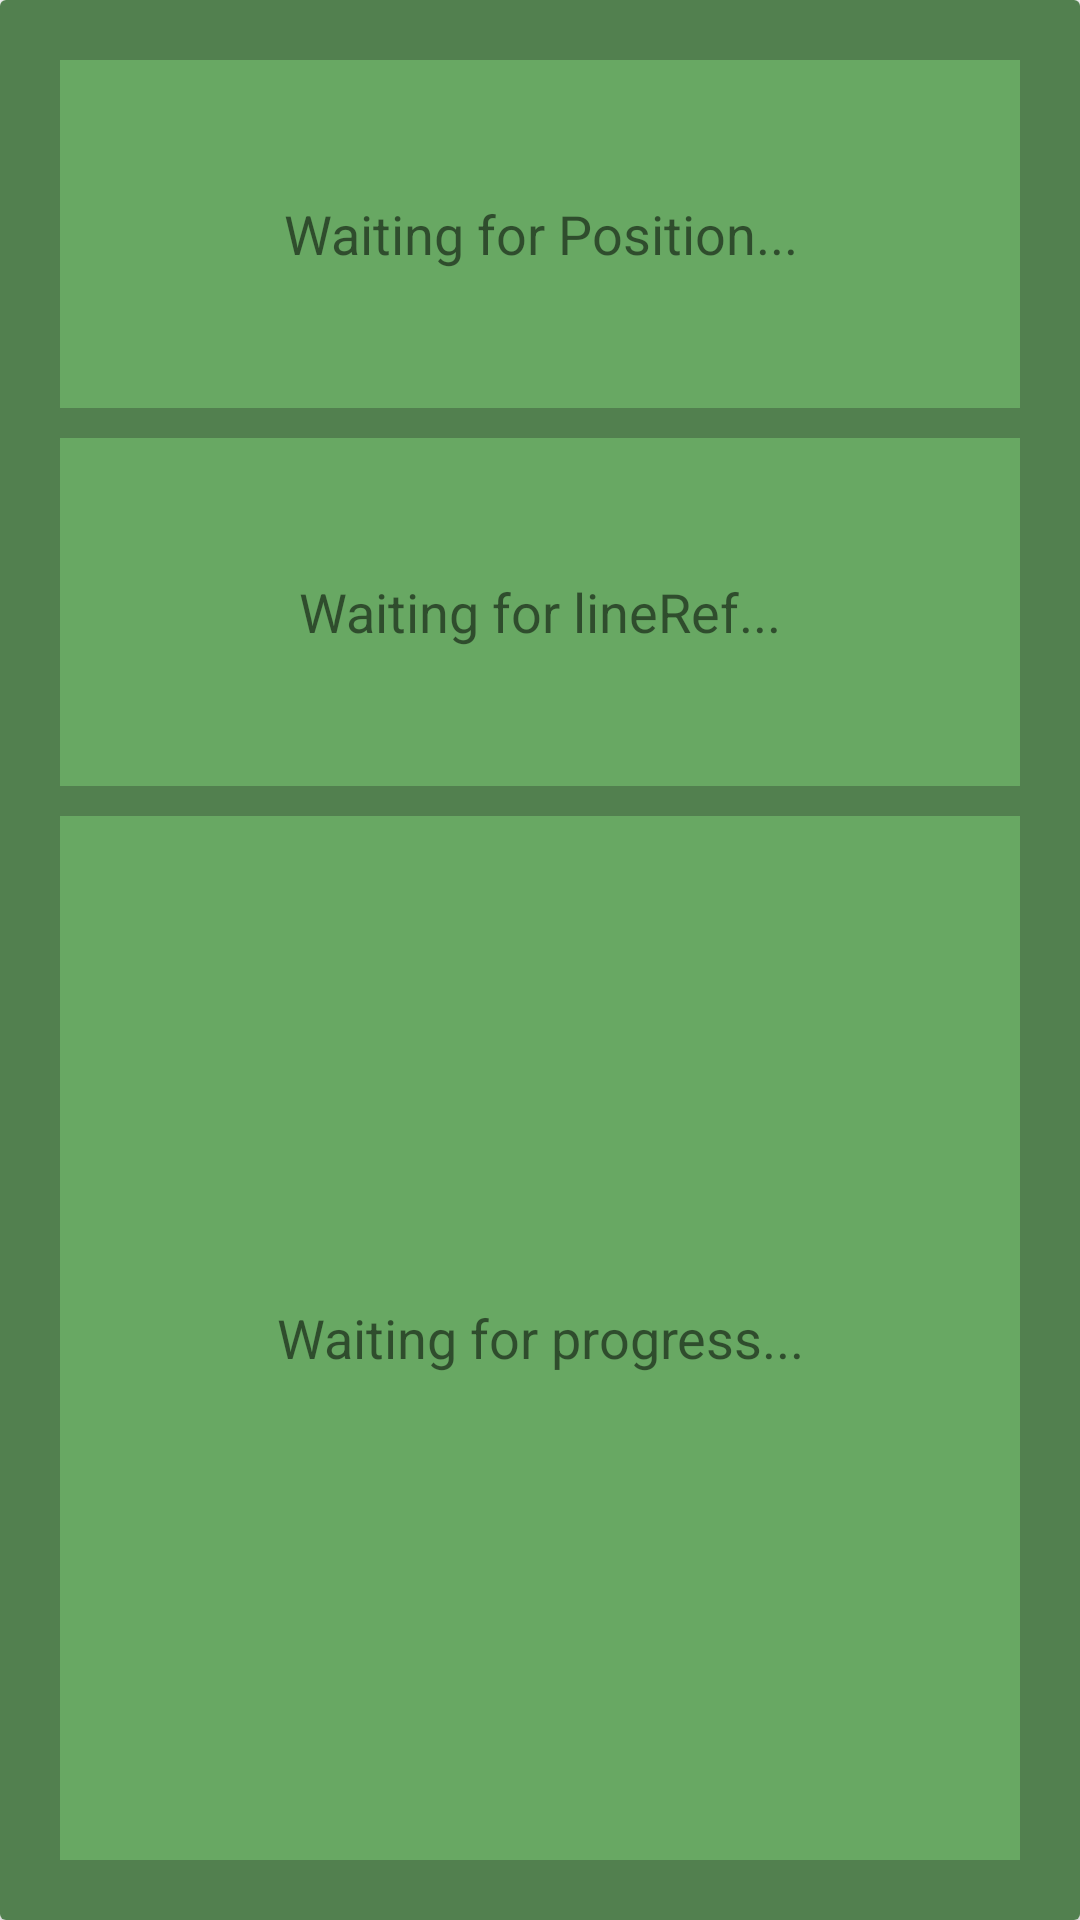

This screen was rendered from an Android layout file. Write that file and the resources it references.
<!-- AndroidManifest.xml: application theme Theme.ProjectEnturPublicTransportApp -->
<!-- res/layout/vehicle_element.xml -->
<?xml version="1.0" encoding="utf-8"?>
<androidx.cardview.widget.CardView
    xmlns:android="http://schemas.android.com/apk/res/android"
    xmlns:app="http://schemas.android.com/apk/res-auto"
    android:layout_width="match_parent"
    android:layout_height="match_parent">

    <LinearLayout
        android:id="@+id/vehicle_card"
        android:layout_width="match_parent"
        android:layout_height="match_parent"
        android:orientation="vertical"
        android:background="@color/green_secondary"
        android:padding="20dp">

        <TextView
            android:id="@+id/text_position"
            android:layout_width="match_parent"
            android:layout_height="0dp"
            android:layout_weight="1"
            android:layout_marginBottom="10dp"
            android:background="@color/green_primary"
            android:gravity="center"
            android:text="Waiting for Position..."
            android:textAlignment="center"
            android:textSize="18sp"
            app:layout_constraintBottom_toTopOf="@+id/text_lineRef"
            app:layout_constraintEnd_toEndOf="parent"
            app:layout_constraintStart_toStartOf="parent"
            app:layout_constraintTop_toTopOf="parent" />

        <TextView
            android:id="@+id/text_lineRef"
            android:layout_width="match_parent"
            android:layout_height="0dp"
            android:layout_weight="1"
            android:background="@color/green_primary"
            android:gravity="center"
            android:text="Waiting for lineRef..."
            android:textAlignment="center"
            android:textSize="18sp"
            app:layout_constraintBottom_toBottomOf="parent"
            app:layout_constraintEnd_toEndOf="parent"
            app:layout_constraintStart_toStartOf="parent"
            app:layout_constraintTop_toTopOf="parent" />

        <TextView
            android:id="@+id/text_progress"
            android:layout_width="match_parent"
            android:layout_height="0dp"
            android:layout_weight="3"
            android:layout_marginTop="10dp"
            android:background="@color/green_primary"
            android:gravity="center"
            android:text="Waiting for progress..."
            android:textAlignment="center"
            android:textSize="18sp"
            app:layout_constraintBottom_toBottomOf="parent"
            app:layout_constraintEnd_toEndOf="parent"
            app:layout_constraintStart_toStartOf="parent"
            app:layout_constraintTop_toBottomOf="@+id/text_lineRef" />
    </LinearLayout>

</androidx.cardview.widget.CardView>
<!-- resources referenced by this layout -->
<resources>
  <color name="green_primary">#68A863</color>
  <color name="green_secondary">#52804F</color>
  <style name="Theme.ProjectEnturPublicTransportApp" parent="Theme.MaterialComponents.DayNight.DarkActionBar">
          
          <item name="colorPrimary">@color/green_primary</item>
  
  
  
  
          
  
  
  
  
          
          <item name="android:statusBarColor" tools:targetApi="l">?attr/colorPrimaryVariant</item>
          
      </style>
</resources>
